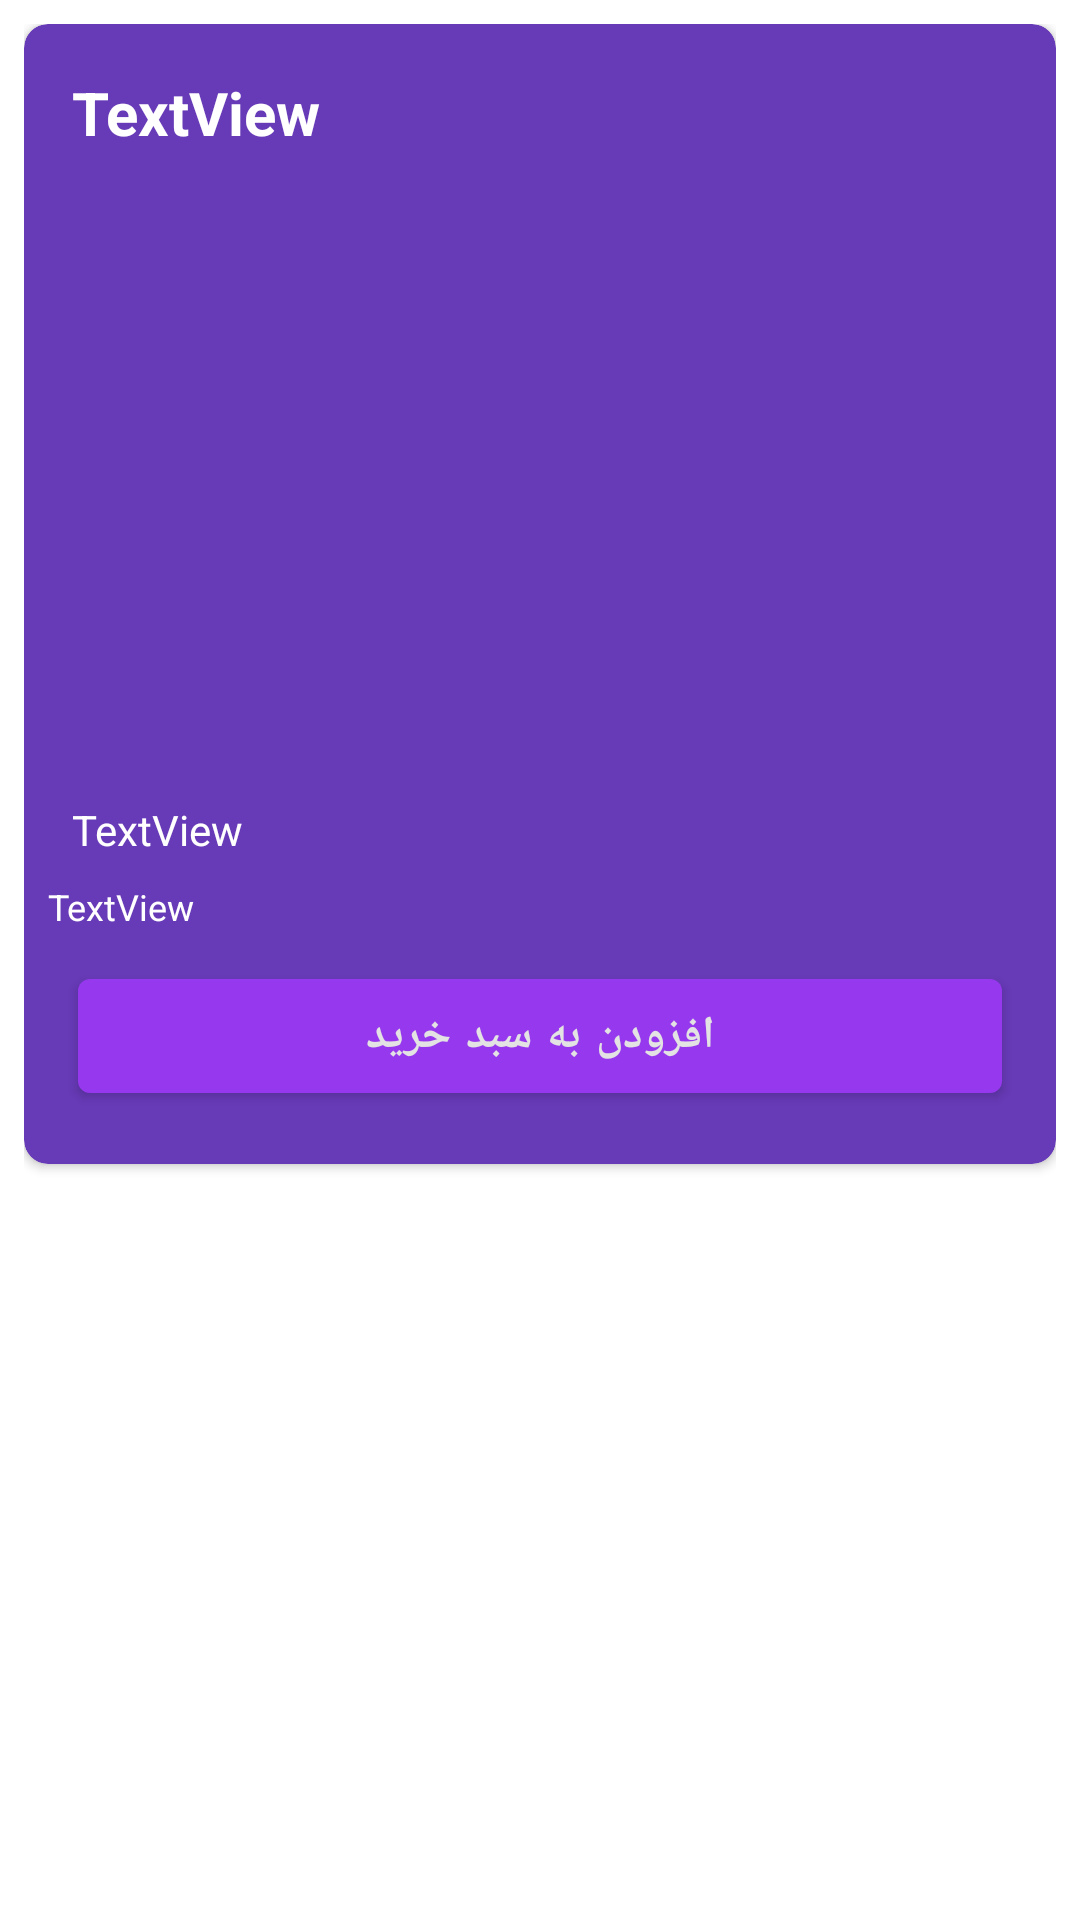

Here is an Android app screen rendered from its layout file. Give the layout XML and the strings, colors and styles it references.
<!-- AndroidManifest.xml: activity theme Theme.Back4AppShop.NoActionBar -->
<!-- res/layout/photo_details.xml -->
<?xml version="1.0" encoding="utf-8"?>

<LinearLayout
    xmlns:android="http://schemas.android.com/apk/res/android"
    xmlns:app="http://schemas.android.com/apk/res-auto"
    xmlns:tools="http://schemas.android.com/tools"
    android:layout_width="match_parent"
    android:layout_height="match_parent"
    android:padding="8dp"
    android:paddingBottom="16dp"
    android:weightSum="300"
    app:layout_behavior="@string/appbar_scrolling_view_behavior"
    tools:context=".activities.PhotoDetailsActivity"
    android:orientation="horizontal">

    <androidx.cardview.widget.CardView
        android:weightSum="300"
        android:layout_width="match_parent"
        android:layout_height="380dp"
        app:cardCornerRadius="8dp"
        app:contentPadding="8dp"
        app:cardBackgroundColor="#673AB7">

        <LinearLayout
            android:weightSum="300"
            android:layout_width="match_parent"
            android:layout_height="match_parent"
            android:orientation="vertical"
            android:layout_gravity="left">

            <TextView
                android:id="@+id/photo_author"
                android:layout_width="match_parent"
                android:layout_height="wrap_content"
                android:textColor="@color/white"
                android:layout_margin="8dp"
                android:textStyle="bold"
                android:textSize="20sp"
                android:text="TextView"/>

            <ImageView
                android:id="@+id/photo_image"
                android:layout_width="match_parent"
                android:layout_height="200dp"
                android:scaleType="centerCrop"
                app:srcCompat="@drawable/placeholder" />

            <TextView
                android:id="@+id/photo_title"
                android:layout_width="match_parent"
                android:layout_height="wrap_content"
                android:textColor="@color/white"
                android:layout_margin="8dp"
                android:text="TextView"/>

            <TextView
                android:id="@+id/photo_tags"
                android:layout_width="match_parent"
                android:layout_height="wrap_content"
                android:textColor="@color/white"
                android:text="TextView"
                android:textSize="12sp"/>

            <com.google.android.material.button.MaterialButton
                android:layout_marginTop="15dp"
                android:id="@+id/buyIt"
                android:layout_width="match_parent"
                android:layout_margin="10dp"
                android:layout_height="50dp"
                android:textSize="15sp"
                android:textStyle="bold"
                android:text="@string/AddToBasket"/>

        </LinearLayout>

    </androidx.cardview.widget.CardView>
</LinearLayout>
<!-- resources referenced by this layout -->
<resources>
  <color name="white">#FFFFFF</color>
  <string name="AddToBasket">افزودن به سبد خرید</string>
  <style name="Theme.Back4AppShop.NoActionBar">
          <item name="windowActionBar">false</item>
          <item name="windowNoTitle">true</item>
      </style>
</resources>
